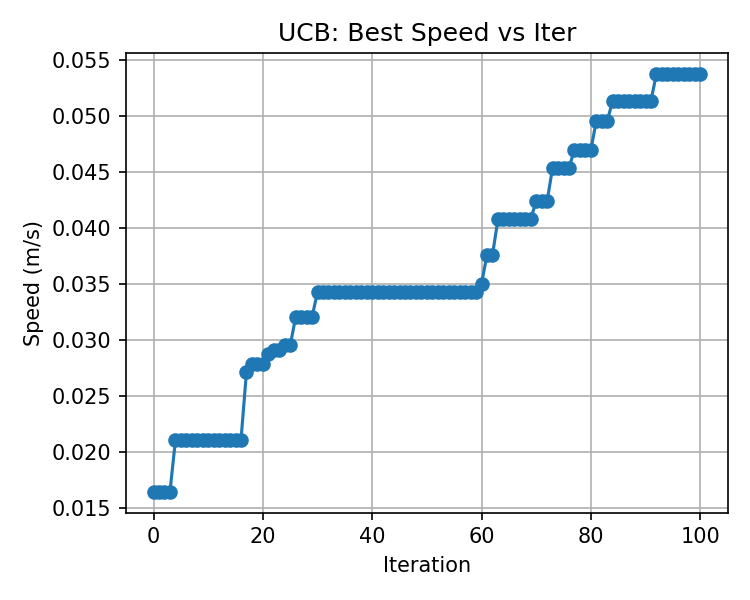

The data file committed next to this chart (first rows):
, best_speed
0, 0.01648
1, 0.01648
2, 0.01648
3, 0.01648
4, 0.02108
5, 0.02108
6, 0.02108
7, 0.02108
8, 0.02108
9, 0.02108
10, 0.02108
11, 0.02108
12, 0.02108
13, 0.02113
14, 0.02113
15, 0.02113
16, 0.02113
17, 0.02719
18, 0.0279
19, 0.0279
20, 0.0279
21, 0.0288
22, 0.0291
23, 0.0291
24, 0.02954
25, 0.02954
26, 0.03209
27, 0.03209
28, 0.03209
29, 0.03209
30, 0.03434
31, 0.03434
32, 0.03434
33, 0.03434
34, 0.03434
35, 0.03434
36, 0.03434
37, 0.03434
38, 0.03434
39, 0.03434
40, 0.03434
41, 0.03434
42, 0.03434
43, 0.03434
44, 0.03434
45, 0.03434
46, 0.03434
47, 0.03434
48, 0.03434
49, 0.03434
50, 0.03434
51, 0.03434
52, 0.03434
53, 0.03434
54, 0.03434
55, 0.03434
56, 0.03434
57, 0.03434
58, 0.03434
59, 0.03434
... 41 more rows
